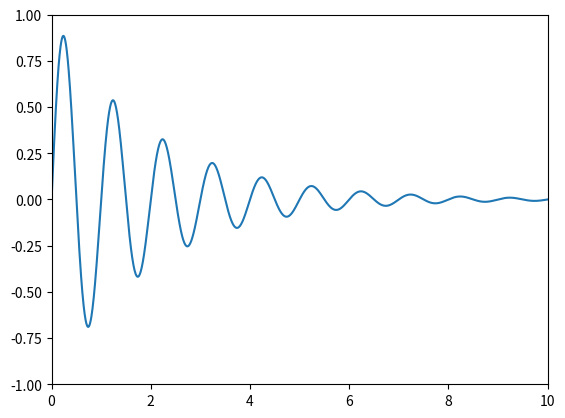
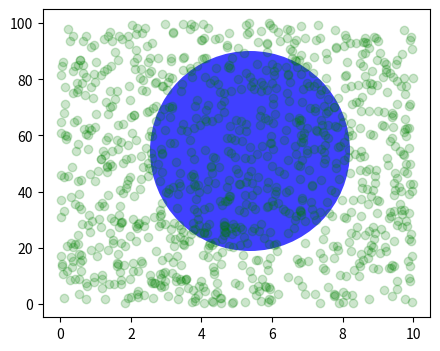

Write the Python code that produced these figures, in order.
import numpy as np
import matplotlib.pyplot as plt
import matplotlib.patches as mpatches

def show_xy_lim():

    x = np.arange(0, 10, 0.005)
    y = np.exp(-x/2.) * np.sin(2*np.pi*x)

    x_lim = [(0, 10), (10, 20)]
    y_lim = [(-1, 1), (-1, 2)]

    fig, ax = plt.subplots()
    ax.plot(x, y)
    ax.set_xlim(x_lim[0])
    ax.set_ylim(y_lim[0])

    plt.show()

    points =[(0, 0), (5, 0), (0, -1), (10, 1)]

    print('see the value of "display" coordinates for points in the "data" coordinates:')

    for p in points:
        print("{0}_data = {1}_disp ".format(p, ax.transData.transform(p)))


    print('now see the change of "display" coordinates if we change "the data" coordinates:')

    p = points[0]

    print('before set, ylim = {0}'.format(y_lim[0]))

    print("{0}_data = {1}_disp ".format(p, ax.transData.transform(p)))

    ax.set_ylim(y_lim[1])

    print('after set, ylim = {0} (reset afterwards)'.format(y_lim[1]))

    print("{0}_data = {1}_disp ".format(p, ax.transData.transform(p)))

    ax.set_ylim(y_lim[0])

    print('before set, xlim = {0}'.format(x_lim[0]))

    print("{0}_data = {1}_disp ".format(p, ax.transData.transform(p)))

    ax.set_xlim(x_lim[1])

    print('after set, xlim = {0} (reset afterwards)'.format(x_lim[1]))

    print("{0}_data = {1}_disp ".format(p, ax.transData.transform(p)))

    ax.set_xlim(x_lim[0])

def physical_cor():
    fig, ax = plt.subplots(figsize=(5, 4))
    x, y = 10*np.random.rand(2, 1000)
    ax.plot(x, y*10., 'go', alpha=0.2)  # plot some data in data coordinates
    # add a circle in fixed-coordinates
    circ = mpatches.Circle((2.5, 2), 1.0, transform=fig.dpi_scale_trans,
                        facecolor='blue', alpha=0.75)
    ax.add_patch(circ)
    plt.show()

def main():
    show_xy_lim()
    physical_cor()

if __name__== '__main__' :
    main()
